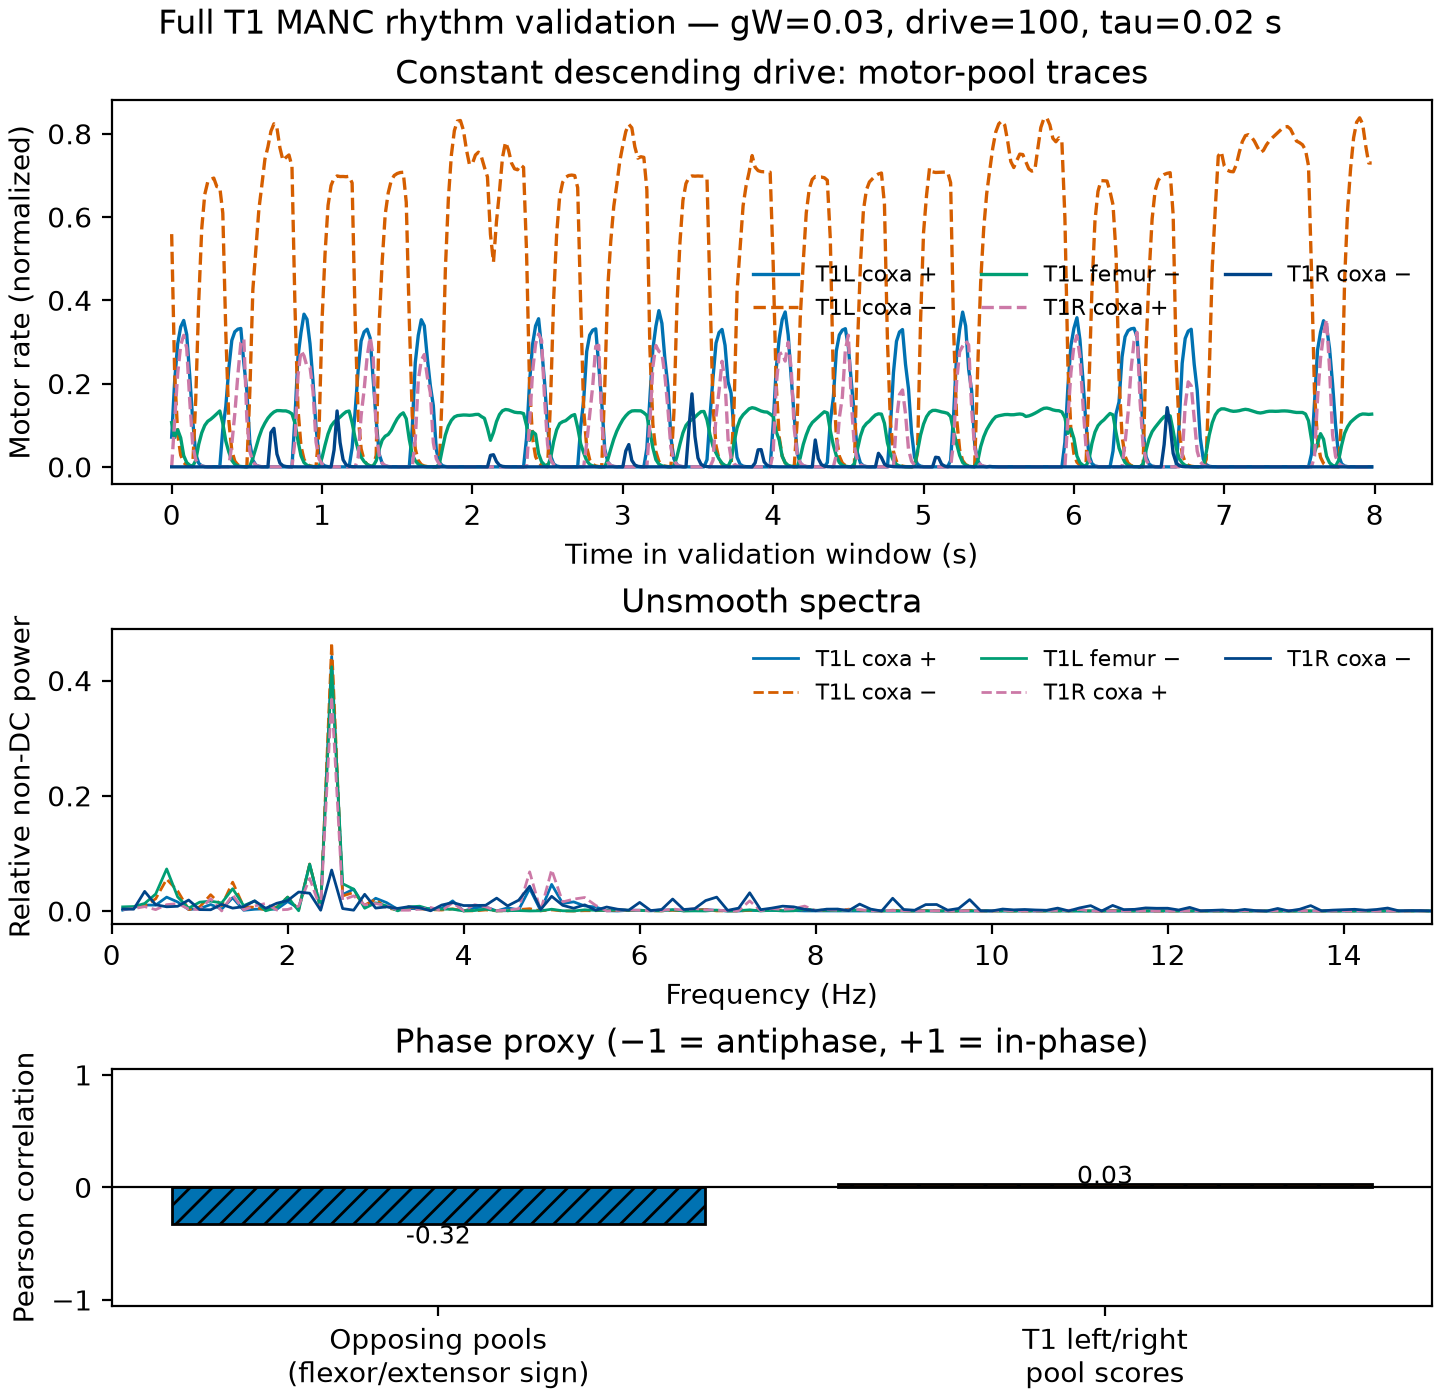

The table this chart was drawn from, first rows:
time_s, T1L coxa +, T1L coxa −, T1L femur −, T1R coxa +, T1R coxa −
0.0, 0.07138, 0.5589, 0.1063, 2.22251e-16, 1.26863555e-14
0.02, 0.2065, 0.2225, 0.07051, 0.1118, 3.692342e-15
0.04, 0.2955, 0.07911, 0.0893, 0.2243, 1.0746499e-15
0.06, 0.336, 0.02838, 0.06958, 0.2921, 3.1277502e-16
0.08, 0.3516, 0.01026, 0.02709, 0.3159, 9.103263e-17
0.1, 0.3179, 0.003735, 0.01034, 0.2852, 2.6494894e-17
0.12, 0.2193, 0.001368, 0.003946, 0.1606, 7.711294e-18
0.14, 0.1115, 0.0005036, 0.001506, 0.05217, 2.244359e-18
0.16, 0.03084, 0.1619, 0.0154, 0.01696, 6.5321693e-19
0.18, 0.008543, 0.3976, 0.05436, 0.005513, 1.9011767e-19
0.2, 0.00237, 0.5723, 0.08175, 0.001793, 5.533342e-20
0.22, 0.0006588, 0.6541, 0.09957, 0.0005834, 1.61047e-20
0.24, 0.0001834, 0.6845, 0.1095, 0.0001899, 4.6872448e-21
0.26, 5.1158862e-05, 0.6907, 0.1144, 6.183129e-05, 1.3642145e-21
0.28, 1.4298598e-05, 0.6934, 0.1206, 2.0139494e-05, 3.970524e-22
0.3, 4.0047985e-06, 0.6731, 0.1275, 6.561939e-06, 1.1556142e-22
0.32, 1.1241619e-06, 0.6713, 0.1342, 2.1387239e-06, 3.363396e-23
0.34, 0.08976, 0.6095, 0.1045, 6.97287e-07, 9.789107e-24
0.36, 0.1451, 0.3227, 0.06185, 2.2740419e-07, 2.8491027e-24
0.38, 0.2362, 0.1112, 0.0358, 7.418412e-08, 8.292266e-25
0.4, 0.3038, 0.03875, 0.01574, 0.05449, 2.4134497e-25
0.42, 0.3244, 0.01366, 0.006008, 0.1281, 7.024305e-26
0.44, 0.3307, 0.004864, 0.002293, 0.2201, 2.044412e-26
0.46, 0.3323, 0.001748, 0.0008752, 0.2976, 5.950227e-27
0.48, 0.2486, 0.0006335, 0.000334, 0.3073, 1.7318035e-27
0.5, 0.1817, 0.0002312, 0.0001275, 0.115, 5.040385e-28
0.52, 0.05737, 0.1823, 0.001326, 0.03709, 1.4669955e-28
0.54, 0.01585, 0.426, 0.02133, 0.01197, 4.2696654e-29
0.56, 0.004387, 0.524, 0.04537, 0.003864, 1.2426788e-29
0.58, 0.001216, 0.6185, 0.07052, 0.001248, 3.6167956e-30
0.6, 0.0003374, 0.6771, 0.09075, 0.0004033, 1.0526622e-30
0.62, 9.381679e-05, 0.7386, 0.1051, 0.0001304, 3.0637553e-31
0.64, 2.6132138e-05, 0.7682, 0.117, 4.218871e-05, 8.9170074e-32
0.66, 7.293023e-06, 0.8057, 0.1255, 1.3655229e-05, 0.0824
0.68, 2.0395182e-06, 0.8239, 0.1317, 4.421953e-06, 0.09249
0.7, 5.715879e-07, 0.8139, 0.1351, 1.4326416e-06, 0.03084
0.72, 1.605538e-07, 0.7659, 0.1351, 4.643709e-07, 0.009023
0.74, 4.5204782e-08, 0.7358, 0.1344, 1.5058858e-07, 0.002641
0.76, 1.2758967e-08, 0.7431, 0.1344, 4.8855583e-08, 0.0007731
0.78, 3.6103671e-09, 0.749, 0.1319, 1.5857218e-08, 0.0002264
0.8, 1.0242943e-09, 0.7214, 0.1274, 5.1490345e-09, 6.630386e-05
0.82, 0.12, 0.3839, 0.1049, 0.06293, 1.9425275e-05
0.84, 0.2643, 0.1387, 0.06269, 0.2186, 5.6926974e-06
0.86, 0.3223, 0.04964, 0.02689, 0.2791, 1.6687676e-06
0.88, 0.3666, 0.01791, 0.01026, 0.2666, 4.8933344e-07
0.9, 0.3543, 0.00651, 0.003918, 0.2408, 1.4353233e-07
0.92, 0.2953, 0.002382, 0.001495, 0.2399, 4.2114817e-08
0.94, 0.2055, 0.0008762, 0.0005707, 0.1819, 1.2361326e-08
0.96, 0.09418, 0.0003239, 0.0002178, 0.05938, 3.6294836e-09
0.98, 0.026, 0.08625, 8.314518e-05, 0.01939, 1.0660532e-09
1.0, 0.007186, 0.3522, 0.02209, 0.006335, 3.1323635e-10
1.02, 0.001989, 0.5118, 0.05226, 0.00207, 9.2072364e-11
1.04, 0.0005514, 0.6281, 0.07919, 0.0006765, 2.7074168e-11
1.06, 0.0001531, 0.6756, 0.09793, 0.0002211, 7.964426e-12
1.08, 4.2572763e-05, 0.6935, 0.1076, 7.229756e-05, 0.04075
1.1, 1.1861422e-05, 0.6985, 0.1135, 2.3642535e-05, 0.1343
1.12, 3.3111353e-06, 0.6971, 0.1196, 7.732986e-06, 0.05824
1.14, 9.261908e-07, 0.6972, 0.1265, 2.5297632e-06, 0.01705
1.16, 2.5962984e-07, 0.6967, 0.1322, 8.277303e-07, 0.004991
1.18, 7.294322e-08, 0.6978, 0.1341, 2.7087643e-07, 0.001462
... 340 more rows
